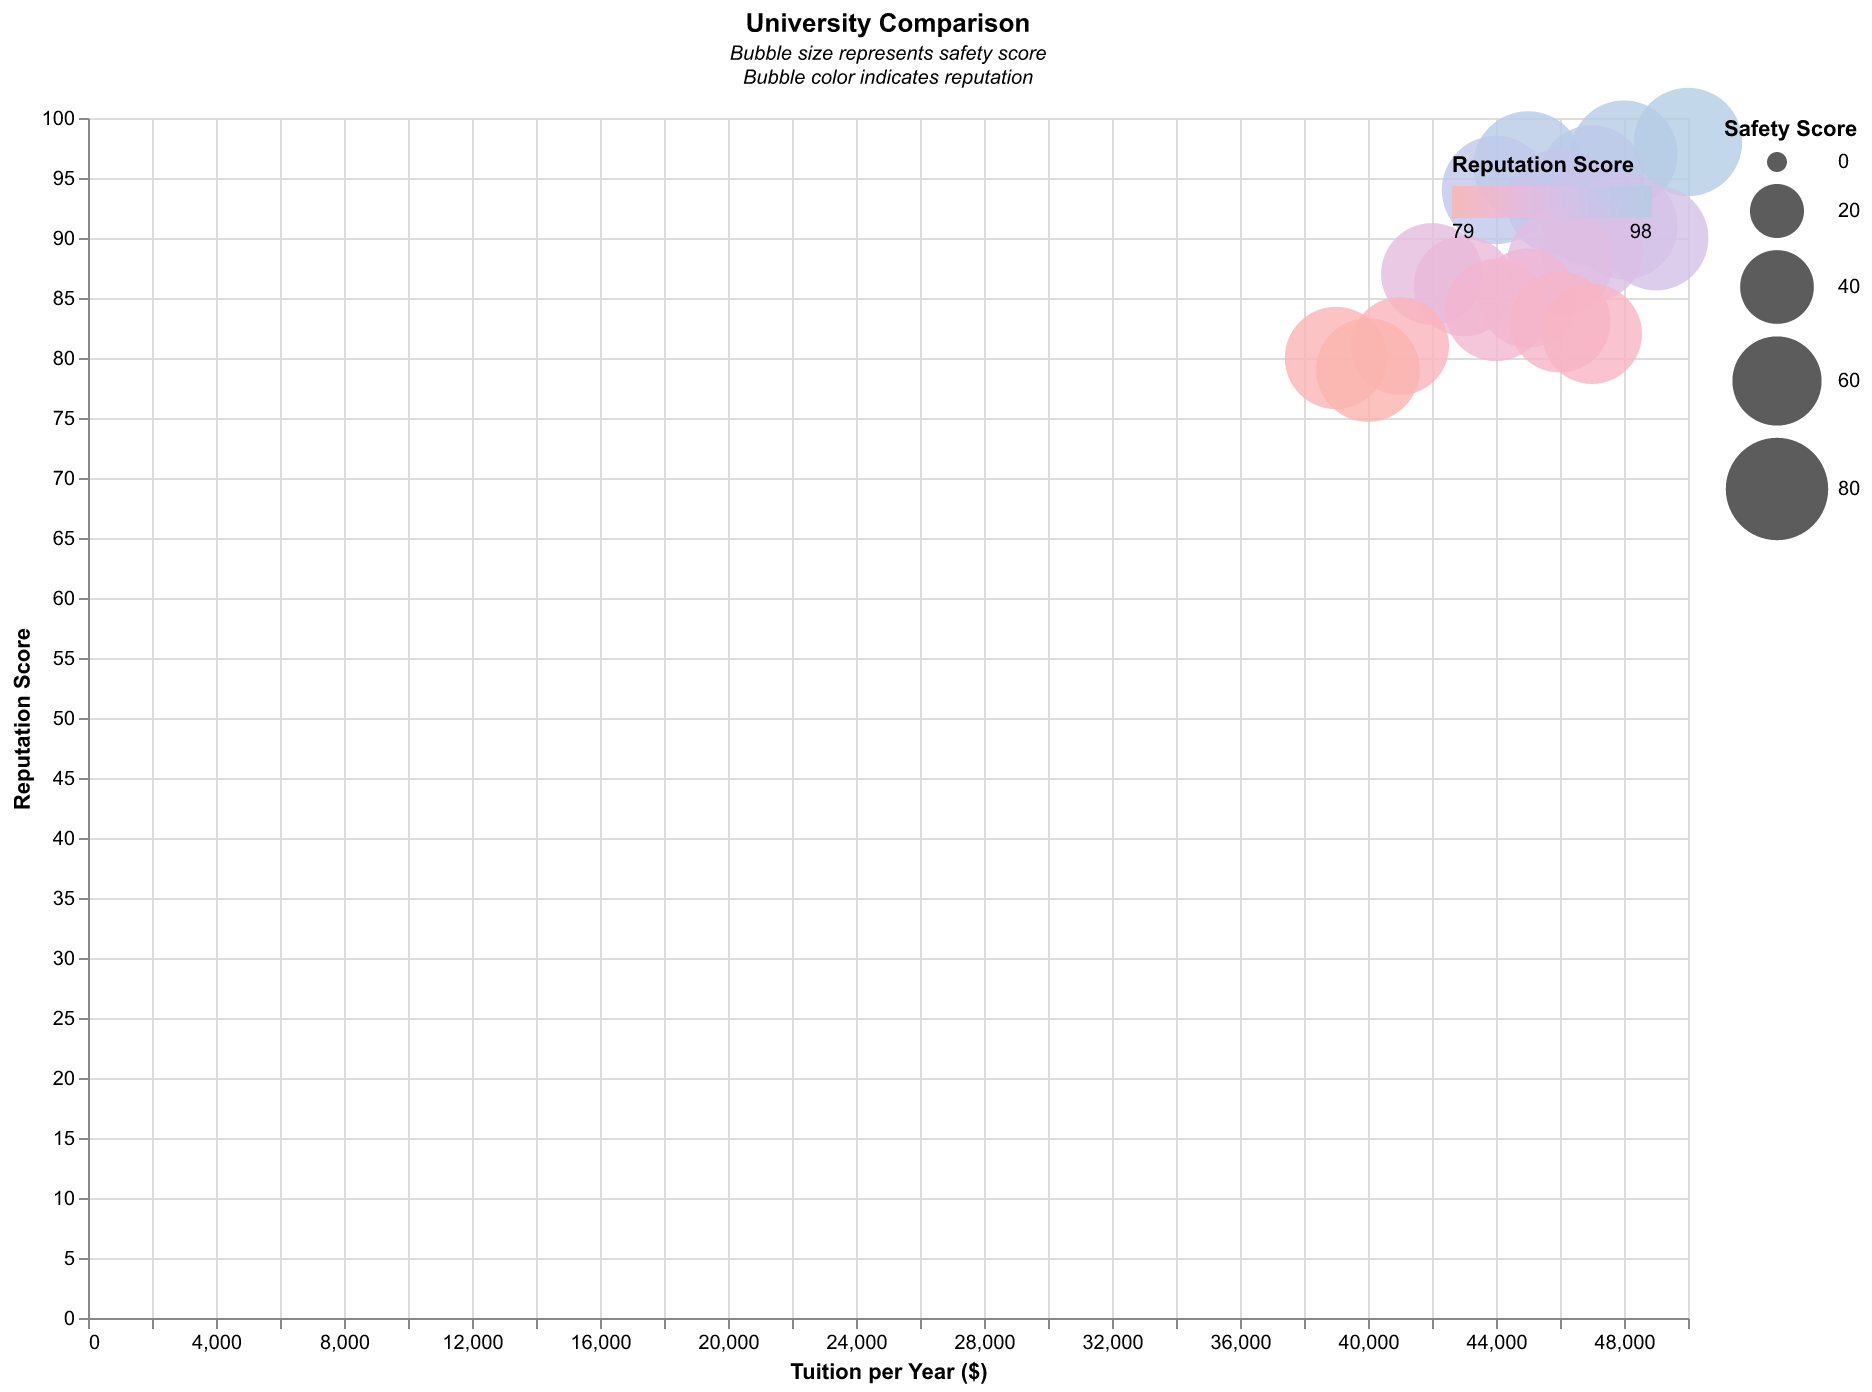

Values plotted in this chart, from the file beside it:
University, Safety Score, Reputation Score, Tuition per Year ($)
Harvard, 90, 98, 50000
MIT, 88, 97, 48000
Stanford, 85, 95, 47000
Oxford, 92, 96, 45000
Cambridge, 90, 94, 44000
Caltech, 87, 93, 46000
Columbia, 83, 92, 47000
Princeton, 88, 91, 48000
Yale, 84, 90, 49000
Chicago, 81, 89, 47000
UPenn, 85, 88, 46000
UCLA, 79, 87, 42000
Berkeley, 77, 86, 43000
NYU, 75, 85, 45000
Northwestern, 80, 84, 44000
Duke, 78, 83, 46000
Johns Hopkins, 76, 82, 47000
Michigan, 73, 81, 41000
Toronto, 80, 80, 39000
Melbourne, 82, 79, 40000
